Run: headless pygame with SDL's dummy video driver; simulated clock (each Clock.tick advances the game by its frame time, no real sleeping); random seed 0; keys injected as events and as key.get_pressed() state; no mouse input.
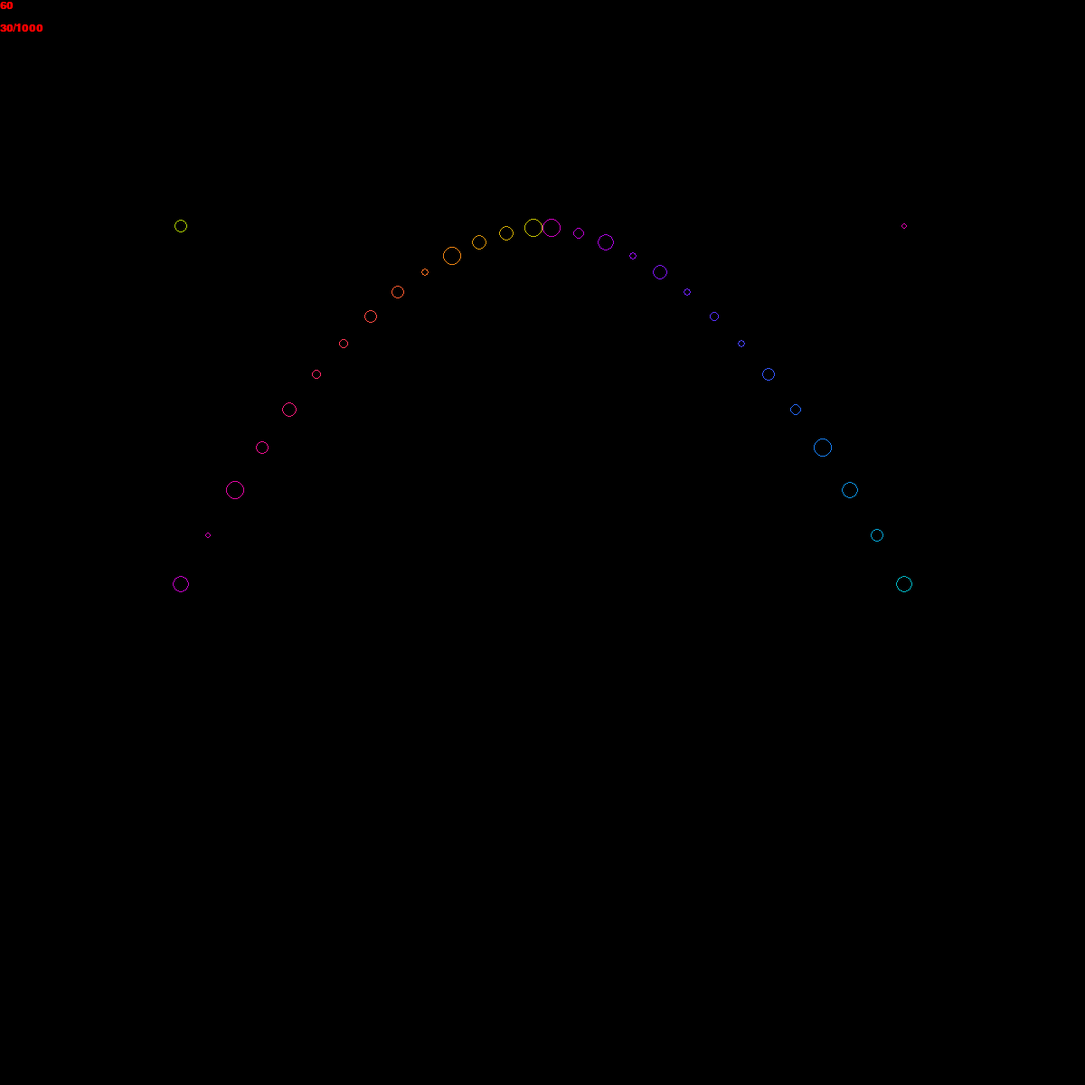
Frame 1 of 4 · flips 1–60 · no input
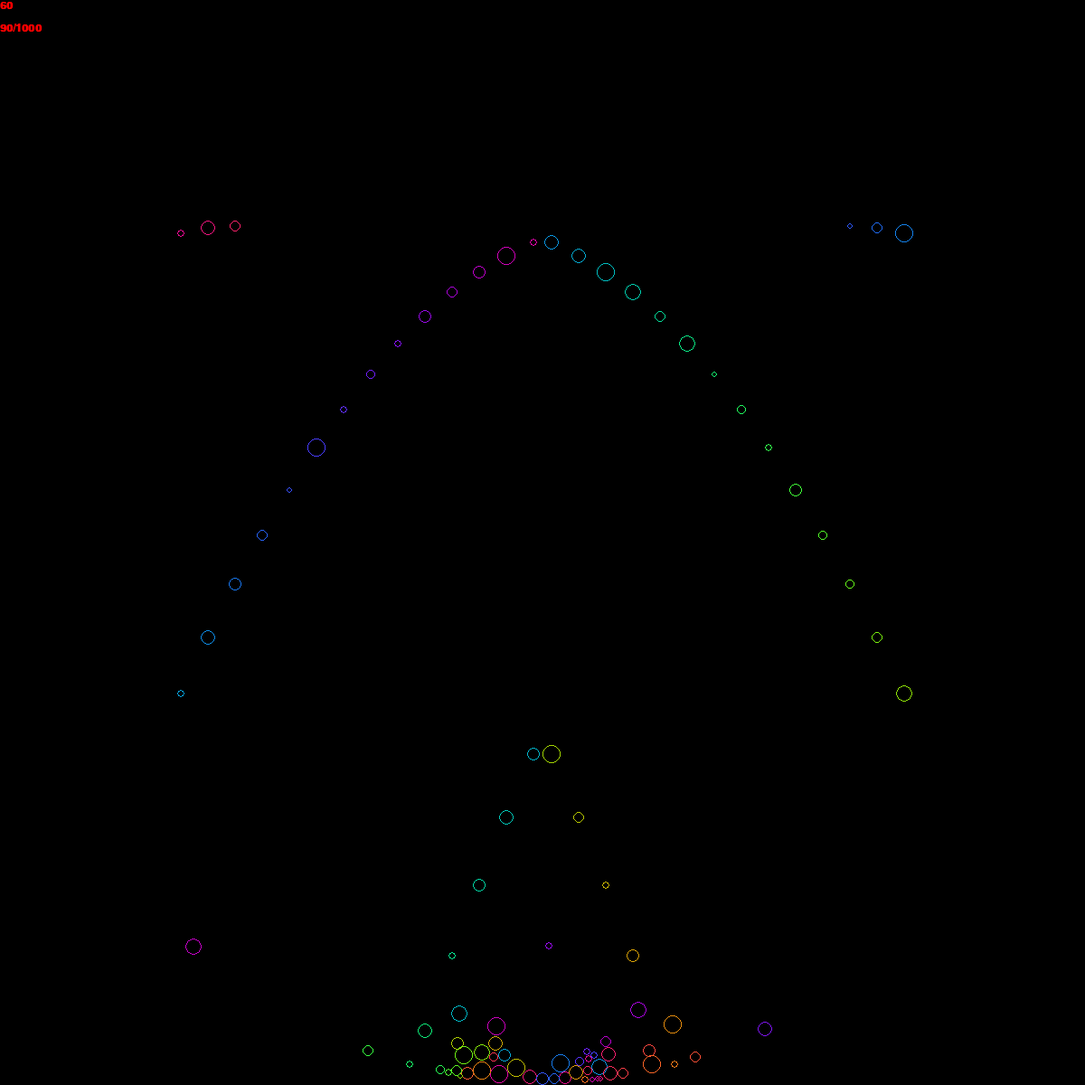
Frame 2 of 4 · flips 61–180 · tapped SPACE, RETURN · held RIGHT (→), D
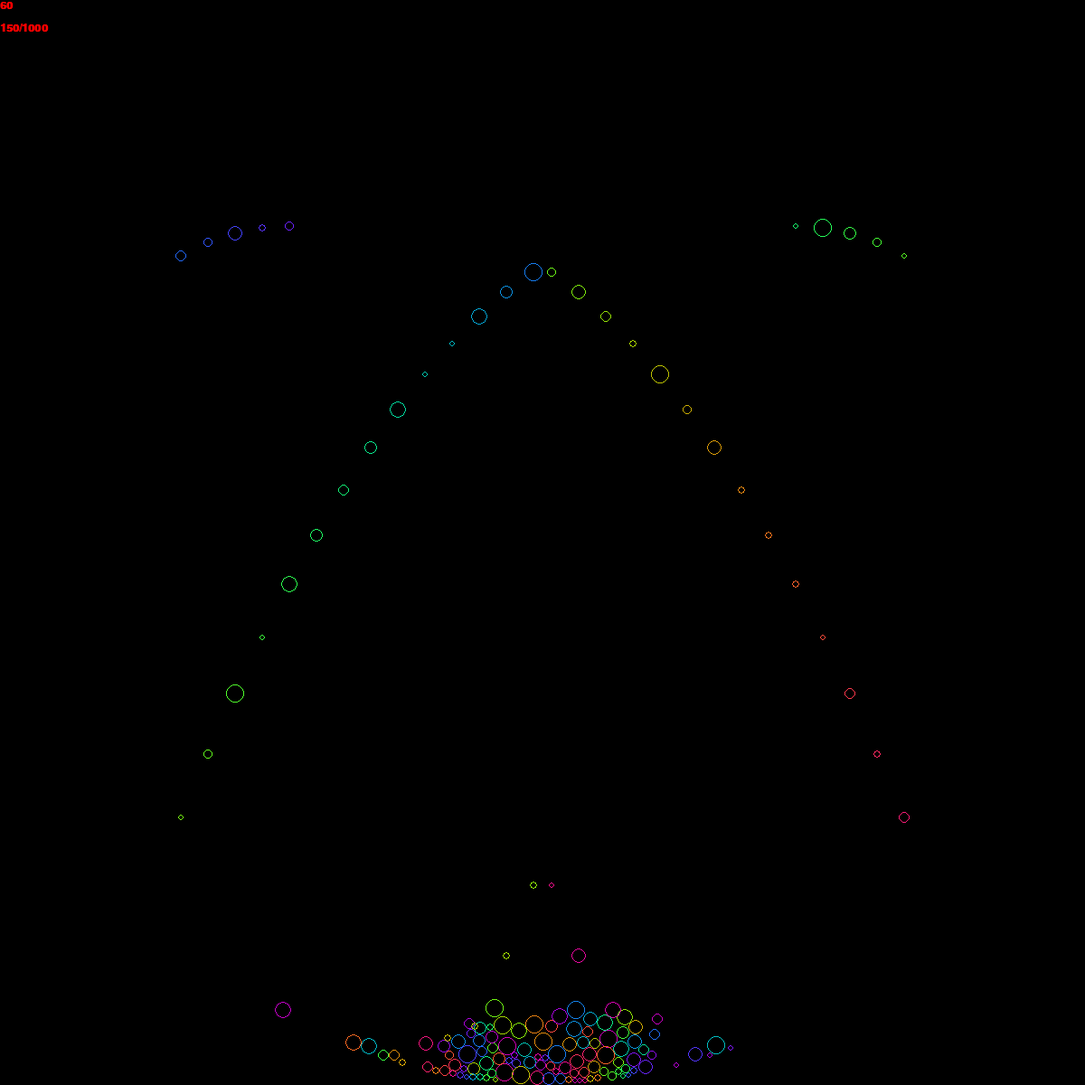
Frame 3 of 4 · flips 181–300 · held DOWN (↓), S
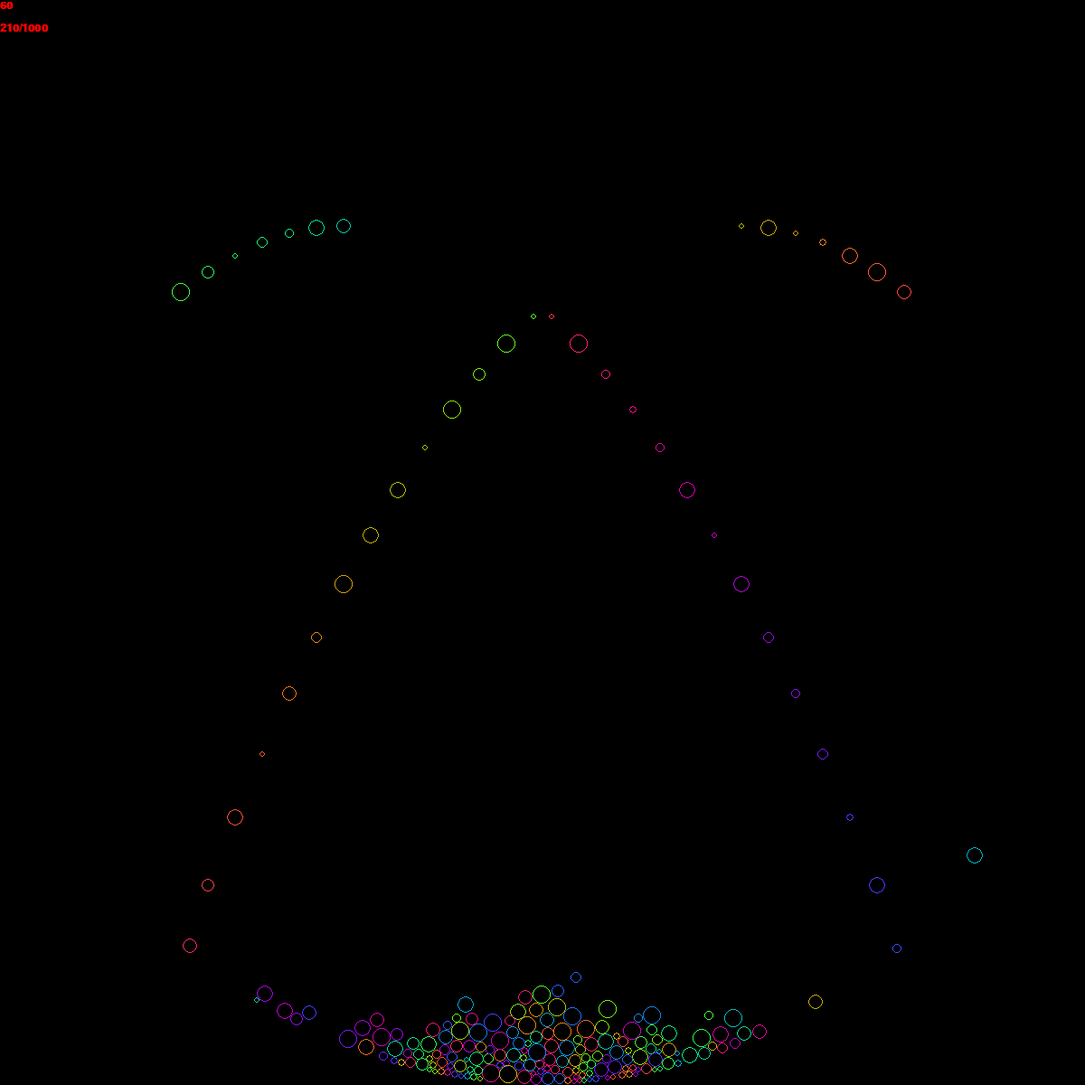
Frame 4 of 4 · flips 301–420 · held LEFT (←), A, UP (↑), W

The pygame program that drew these frames:

import pygame
import sys
import math
import random

maxballs = 1000

class Coordinate():
    def __init__(self, x, y):
        self.x = x
        self.y = y
    
    def movement(self, vector):
        xv = vector.dx
        yv = vector.dy
        self.x = self.x + xv
        self.y = self.y + yv
    
    def calc_vector(self, old):
        return vector((self.x - old.x), (self.y - old.y))
    
    def calc_new_pos(self, dis, vel, acc, dt):
        new_x = self.x + dis.x + acc.dx * (dt**2)
        new_y = self.y + dis.y + acc.dy * (dt**2)
        return Coordinate(new_x, new_y)


class vector():
    def __init__(self, dx, dy):
        self.dx = dx
        self.dy = dy
    
    def accelerator(self, acc):
        new_dx = acc.dx + self.dx
        new_dy = acc.dy + self.dy
        return vector(new_dx, new_dy)


class PhysicsObject():
    _registry = []
    
    def __init__(self, initialposx, initialposy, radius, acceleration, color):
        self._registry.append(self)
        self.position_current = Coordinate(initialposx, initialposy)
        self.position_old = self.position_current
        self.acceleration = acceleration
        self.radius = radius
        self.color = color

    def updatePosition(self, dt):
        self.position_change = Coordinate((self.position_current.x - self.position_old.x), (self.position_current.y - self.position_old.y))
        self.velocity = self.position_current.calc_vector(self.position_old)
        self.position_old = self.position_current
        self.position_current = self.position_current.calc_new_pos(self.position_change, self.velocity, self.acceleration, dt)
        self.acceleration = vector(0, 0)
    
    def accelerate(self, acc):
        self.acceleration = self.acceleration.accelerator(acc)
    
    def location(self):
        return (self.position_current.x, self.position_current.y)


class Solver():
    def __init__(self, gravity: int, grid_size: int):
        self.gravity = vector(0, gravity)
        self.grid_size = grid_size
        self.grid = {}
        
    def update(self, dt: int, substeps: int):
        dt_subs = dt / substeps
        self.clearGrid()
        self.updateGrid()
        
        for i in range(substeps):
            self.solveCollisions()

            self.applyBounds()
            self.applyGravity()
            self.updatePositions(dt_subs)
    
    def clearGrid(self):
        self.grid = {}
    
    def updateGrid(self):
        for obj in PhysicsObject._registry:
            grid_x = int(obj.position_current.x / self.grid_size)
            grid_y = int(obj.position_current.y / self.grid_size)
            
            if (grid_x, grid_y) not in self.grid:
                self.grid[(grid_x, grid_y)] = []
                
            self.grid[(grid_x, grid_y)].append(obj)
    
    def getObjectsInGrid(self, grid_x, grid_y):
        objects = []
        for i in range(-1, 2):
            for j in range(-1, 2):
                if (grid_x + i, grid_y + j) in self.grid:
                    objects.extend(self.grid[(grid_x + i, grid_y + j)])
        
        return objects
    
    def applyGravity(self):
        for obj in PhysicsObject._registry:
            obj.accelerate(self.gravity)

    def updatePositions(self, dt):
        for obj in PhysicsObject._registry:
            obj.updatePosition(dt)
    
    def applyBounds(self):
        center = Coordinate(600, 600)
        constraint_radius = 600
        for obj in PhysicsObject._registry:
            cx = obj.position_current.x
            cy = obj.position_current.y

            v = Coordinate((center.x - cx), (center.y - cy))
            dist = math.sqrt((v.x ** 2) + ((v.y) ** 2))

            if dist > constraint_radius - obj.radius:
                n = Coordinate((v.x / dist), (v.y / dist))
                displacement = constraint_radius - obj.radius
                obj.position_current = Coordinate(
                    center.x - n.x * (displacement),
                    center.y - n.y * (displacement)
                )
    
    def solveCollisions(self):
        for obj in PhysicsObject._registry:
            grid_x = int(obj.position_current.x / self.grid_size)
            grid_y = int(obj.position_current.y / self.grid_size)
            nearby_objects = self.getObjectsInGrid(grid_x, grid_y)
            
            for other_obj in nearby_objects:
                if obj != other_obj:
                    collision_axis = Coordinate(
                        obj.position_current.x - other_obj.position_current.x,
                        obj.position_current.y - other_obj.position_current.y
                    )

                    mindist = obj.radius + other_obj.radius

                    dist = math.sqrt((collision_axis.x ** 2) + (collision_axis.y ** 2))

                    if dist < mindist:
                        n = Coordinate(collision_axis.x / dist, collision_axis.y / dist)
                        delta = mindist - dist

                        obj.position_current = Coordinate(
                            obj.position_current.x + 0.5 * delta * n.x,
                            obj.position_current.y + 0.5 * delta * n.y
                        )
                        other_obj.position_current = Coordinate(
                            other_obj.position_current.x - 0.5 * delta * n.x,
                            other_obj.position_current.y - 0.5 * delta * n.y
                        )


def fps_counter():
    fps = str(int(clock.get_fps()))
    fps_t = font.render(fps , 1, pygame.Color("RED"))
    screen.blit(fps_t,(0,0))
    
def ball_count():
    count = (str(len(PhysicsObject._registry)) +"/"+ str(maxballs))
    count_t = font.render(count, 1, pygame.Color("RED"))
    screen.blit(count_t, (0, 25))

def rainbow(t):
    r = math.sin(t)
    g = math.sin(t + 0.33 * 2 * math.pi)
    b = math.sin(t + 0.66 * 2 * math.pi)
    return (255 * r**2, 255*g**2, 255*b**2)
times = 0

pygame.init()
width, height = 1200, 1200
screen = pygame.display.set_mode((width, height))
pygame.display.set_caption("Render Point as Circle")
BLACK = (0, 0, 0)
WHITE = (255, 255, 255)
RED = (255, 0, 0)
GRAY = (211, 211, 211)
clock = pygame.time.Clock()
font = pygame.font.SysFont("Arial", 18, bold=True)
i = 0
c = 0
allpojs = []


while True:
    # Handle events
    for event in pygame.event.get():
        if event.type == pygame.QUIT:
            pygame.quit()
            sys.exit()

    # Clear the screen
    screen.fill(BLACK)
    pygame.draw.circle(screen, BLACK, (600, 600), 600)

    cb = clock.tick(60)
    times += cb


    if times > 50 and len(PhysicsObject._registry) < maxballs:
        
        obj = PhysicsObject(200 + c, 250, random.randint(3,10), vector(0,0), rainbow(i+1))
        obj = PhysicsObject(1000 - c, 250, random.randint(3,10), vector(0,0), rainbow(i))
        times = 0
        c = c + 30
        if c > 399:
            c = 0


    fps_counter()
    ball_count()

    # Draw the point as a circle
    for obj in PhysicsObject._registry:
        location = obj.location()
        radius = obj.radius
        pygame.draw.circle(screen, obj.color, location, radius, width=1)
        # pygame.draw.circle(screen, WHITE, location, radius, width=1)

    # Update the display
    pygame.display.flip()
    
    Solver(gravity=980, grid_size=20).update(clock.tick(60)/1000, 2)

    i = i + 0.02
    	
    
